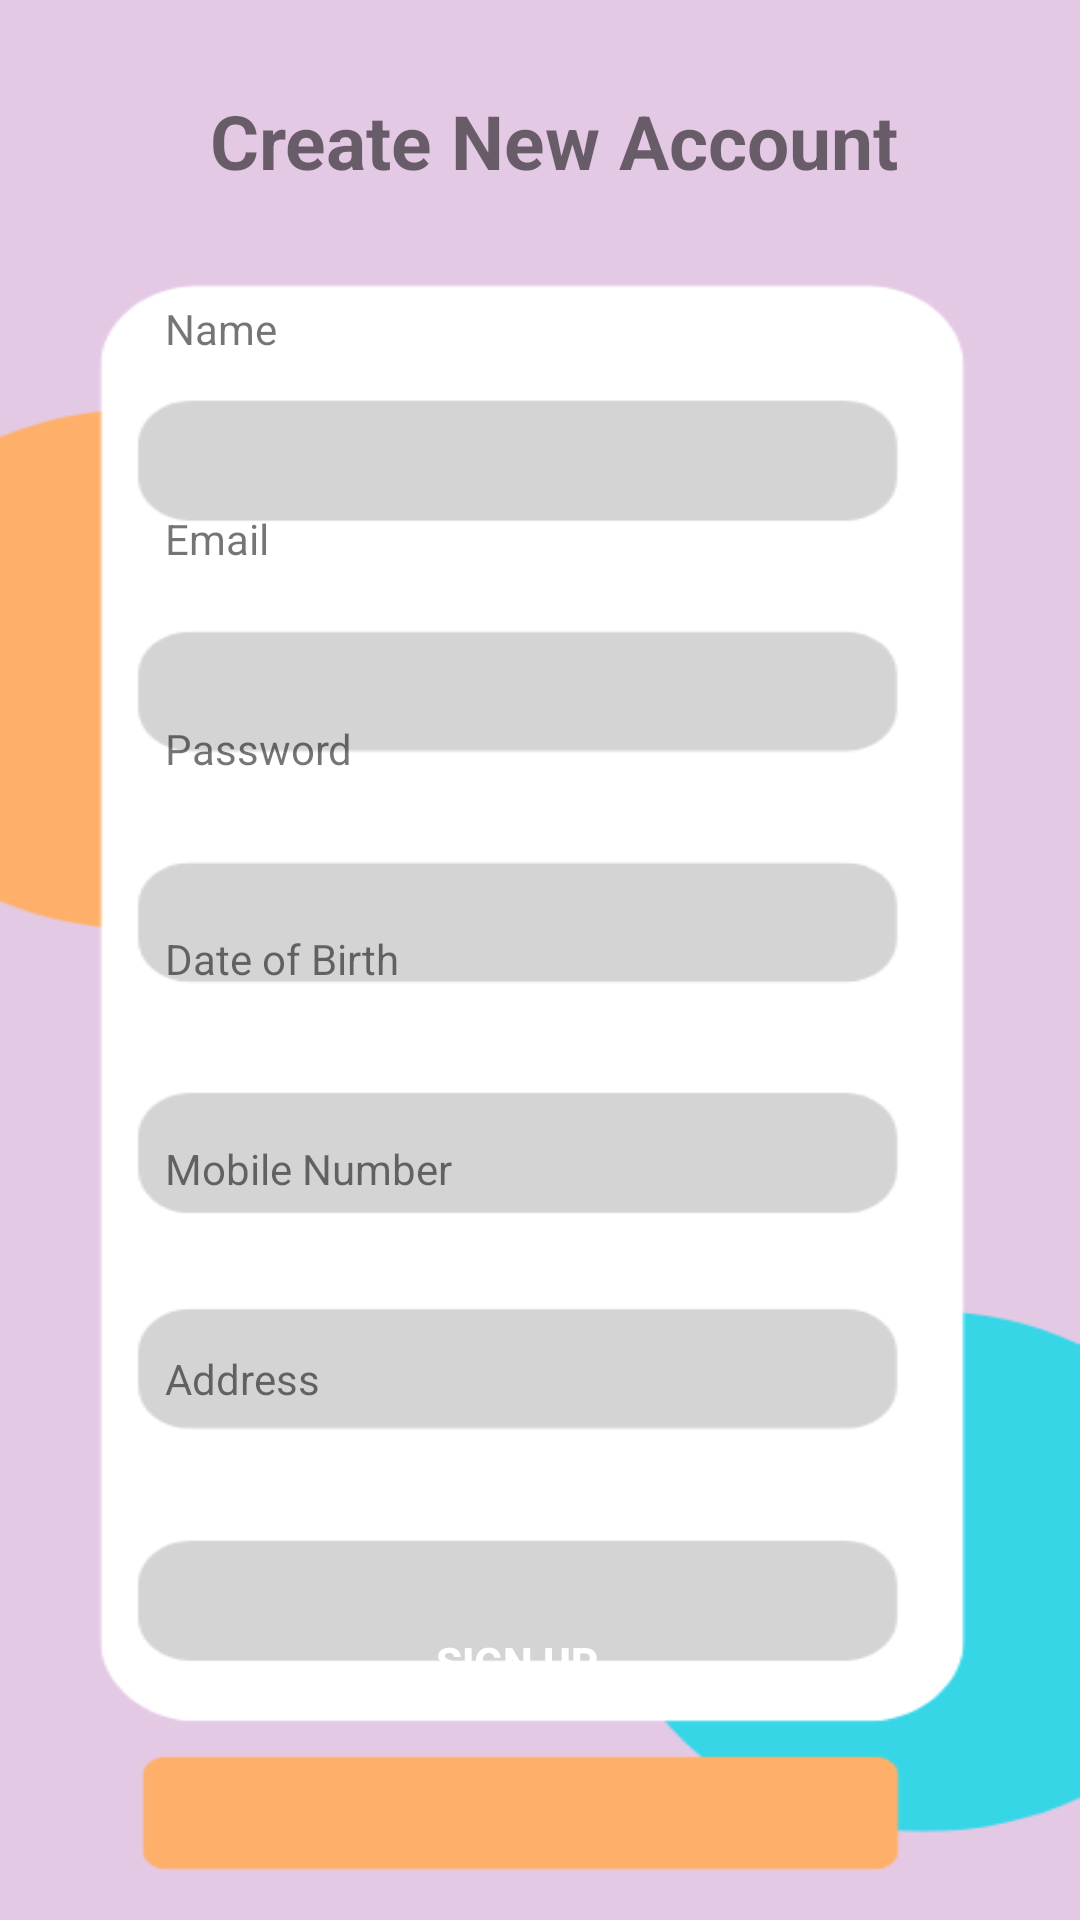

Android layout source for this screen:
<!-- AndroidManifest.xml: application theme Theme.StaffManagement -->
<!-- res/layout/activity_sign_up.xml -->
<?xml version="1.0" encoding="utf-8"?>
<RelativeLayout xmlns:android="http://schemas.android.com/apk/res/android"
    xmlns:app="http://schemas.android.com/apk/res-auto"
    xmlns:tools="http://schemas.android.com/tools"
    android:layout_width="match_parent"
    android:layout_height="match_parent"
    tools:context=".SignUp"
    android:background="@drawable/signup">

    

    <TextView
        android:layout_width="wrap_content"
        android:layout_height="wrap_content"
        android:layout_marginStart="70dp"
        android:layout_marginTop="30dp"
        android:text="Create New Account"
        android:textSize="25dp"
        android:textStyle="bold" />

    <TextView
        android:layout_width="wrap_content"
        android:layout_height="wrap_content"
        android:layout_marginStart="55dp"
        android:layout_marginTop="100dp"
        android:text="Name"
        android:textSize="14dp" />
    <EditText
        android:id="@+id/edittxt_name"
        android:layout_width="245dp"
        android:layout_height="wrap_content"
        android:layout_marginStart="55dp"
        android:layout_marginTop="130dp"
        android:text=""
        android:textAlignment="textStart"
        android:textColor="@color/black"
        android:textSize="14dp"
        android:background="@android:color/transparent"
        android:textCursorDrawable="@null"
        app:layout_constraintEnd_toEndOf="parent"
        app:layout_constraintHorizontal_bias="0.0"
        app:layout_constraintStart_toStartOf="parent"
        app:layout_constraintTop_toTopOf="parent" />

    <TextView
        android:layout_width="wrap_content"
        android:layout_height="wrap_content"
        android:text="Email"
        android:layout_marginStart="55dp"
        android:textSize="14dp"
        android:layout_marginTop="170dp"/>

    <EditText
        android:id="@+id/edittxt_email"
        android:layout_width="245dp"
        android:layout_height="wrap_content"
        android:layout_marginStart="55dp"
        android:layout_marginTop="200dp"
        android:background="@android:color/transparent"
        android:text=""
        android:inputType="textEmailAddress"
        android:textAlignment="textStart"
        android:textColor="@color/black"
        android:textCursorDrawable="@null"
        android:textSize="14dp"
        app:layout_constraintEnd_toEndOf="parent"
        app:layout_constraintHorizontal_bias="0.0"
        app:layout_constraintStart_toStartOf="parent"
        app:layout_constraintTop_toTopOf="parent" />
    <TextView
        android:layout_width="wrap_content"
        android:layout_height="wrap_content"
        android:text="Password"
        android:layout_marginStart="55dp"
        android:textSize="14dp"
        android:layout_marginTop="240dp"/>

    <EditText
        android:id="@+id/edittxt_password"
        android:layout_width="245dp"
        android:layout_height="wrap_content"
        android:layout_marginStart="55dp"
        android:layout_marginTop="270dp"
        android:background="@android:color/transparent"
        android:text=""
        android:textAlignment="textStart"
        android:textColor="@color/black"
        android:textCursorDrawable="@null"
        android:textSize="14dp"
        app:layout_constraintEnd_toEndOf="parent"
        app:layout_constraintHorizontal_bias="0.0"
        app:layout_constraintStart_toStartOf="parent"
        app:layout_constraintTop_toTopOf="parent" />

    <TextView
        android:layout_width="wrap_content"
        android:layout_height="wrap_content"
        android:text="Date of Birth"
        android:layout_marginStart="55dp"
        android:textSize="14dp"
        android:layout_marginTop="310dp"/>
    <EditText
        android:id="@+id/edittxt_dob"
        android:layout_width="245dp"
        android:layout_height="wrap_content"
        android:layout_marginStart="55dp"
        android:layout_marginTop="340dp"
        android:text=""
        android:inputType="date"
        android:textAlignment="textStart"
        android:textColor="@color/black"
        android:textSize="14dp"
        android:background="@android:color/transparent"
        android:textCursorDrawable="@null"
        app:layout_constraintEnd_toEndOf="parent"
        app:layout_constraintHorizontal_bias="0.0"
        app:layout_constraintStart_toStartOf="parent"
        app:layout_constraintTop_toTopOf="parent" />

    <TextView
        android:layout_width="wrap_content"
        android:layout_height="wrap_content"
        android:text="Mobile Number"
        android:layout_marginStart="55dp"
        android:textSize="14dp"
        android:layout_marginTop="380dp"/>

    <EditText
        android:id="@+id/edittxt_mobile"
        android:layout_width="245dp"
        android:layout_height="wrap_content"
        android:layout_marginStart="55dp"
        android:layout_marginTop="410dp"
        android:background="@android:color/transparent"
        android:inputType="number"
        android:text=""
        android:textAlignment="textStart"
        android:textColor="@color/black"
        android:textCursorDrawable="@null"
        android:textSize="14dp"
        app:layout_constraintEnd_toEndOf="parent"
        app:layout_constraintHorizontal_bias="0.0"
        app:layout_constraintStart_toStartOf="parent"
        app:layout_constraintTop_toTopOf="parent" />

    <TextView
        android:layout_width="wrap_content"
        android:layout_height="wrap_content"
        android:text="Address"
        android:layout_marginStart="55dp"
        android:textSize="14dp"
        android:layout_marginTop="450dp"/>
    <EditText
        android:id="@+id/edittxt_address"
        android:layout_width="245dp"
        android:layout_height="wrap_content"
        android:layout_marginStart="55dp"
        android:layout_marginTop="480dp"
        android:text=""
        android:textAlignment="textStart"
        android:textSize="14dp"
        android:background="@android:color/transparent"
        android:textCursorDrawable="@null"
        app:layout_constraintEnd_toEndOf="parent"
        app:layout_constraintHorizontal_bias="0.0"
        app:layout_constraintStart_toStartOf="parent"
        app:layout_constraintTop_toTopOf="parent" />

    <androidx.appcompat.widget.AppCompatButton
        android:id="@+id/btn_signup"
        android:layout_width="245dp"
        android:layout_height="wrap_content"
        android:layout_marginStart="50dp"
        android:layout_marginTop="530dp"
        android:background="@drawable/bg"
        tools:ignore="MissingConstraints"
        android:textColor="@color/white"
        android:textStyle="bold"
        android:text="Sign Up"
        tools:layout_editor_absoluteX="75dp"
        tools:layout_editor_absoluteY="667dp" />

</RelativeLayout>
<!-- resources referenced by this layout -->
<resources>
  <color name="black">#FF000000</color>
  <color name="white">#FFFFFFFF</color>
  <!-- drawable bg (drawable-v24) -->
  <?xml version="1.0" encoding="utf-8"?>
  <shape xmlns:android="http://schemas.android.com/apk/res/android">
  
      <corners android:radius="2000dp"/>
  
      <solid android:color="@color/transparent"/>
      <stroke android:width="3dp" android:color="@color/transparent"/>
  </shape>
  <!-- drawable signup: png bitmap (drawable-v24, 13329 bytes) -->
  <style name="Theme.StaffManagement" parent="Theme.MaterialComponents.DayNight.DarkActionBar">
          
          <item name="colorPrimary">@color/purple_500</item>
          <item name="colorPrimaryVariant">@color/purple_700</item>
          <item name="colorOnPrimary">@color/white</item>
          
          <item name="colorSecondary">@color/teal_200</item>
          <item name="colorSecondaryVariant">@color/teal_700</item>
          <item name="colorOnSecondary">@color/black</item>
          
          <item name="android:statusBarColor" tools:targetApi="l">?attr/colorPrimaryVariant</item>
          
      </style>
  <color name="transparent">#00ffffff</color>
  <color name="purple_500">#FF6200EE</color>
  <color name="purple_700">#FF3700B3</color>
  <color name="teal_200">#FF03DAC5</color>
  <color name="teal_700">#FF018786</color>
</resources>
